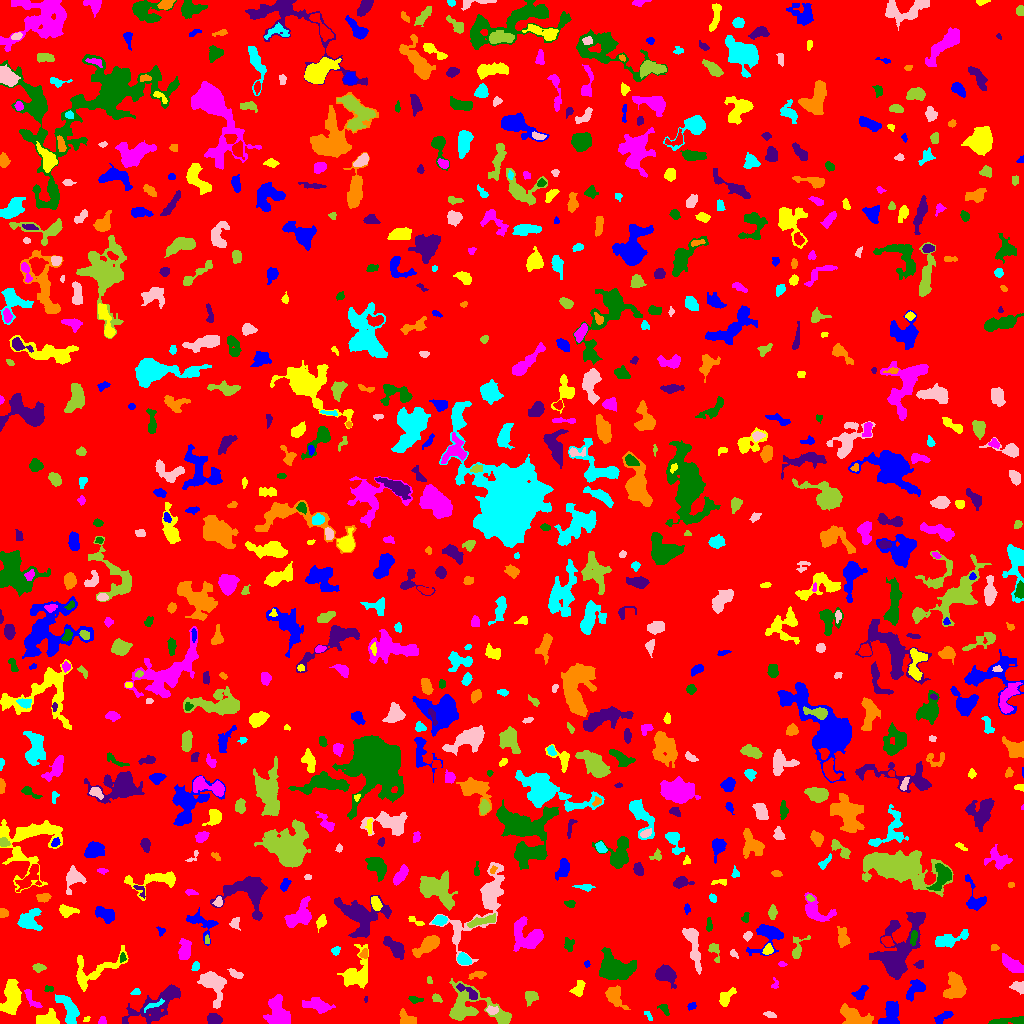

Source data for this figure (header and first rows):
ID, X, Y, A, B, theta, total_flux, mu_max, mu_median, mu_mean, R_fwhm, R_e, R10, R90, x_start, x_end, y_start, y_end, area, greylevel
0, 510.8, 508.9, 295.7, 295.1, 0.5612, 1926130, 11.0, 2.0, 2.335, 106.4, 251.9, 98.11, 394.8, 0, 1023, 0, 1023, 825055, 2.335
1, 943.4, 6.544, 5.328, 1.99, 0.5867, 307.0, 3.0, 2.0, 2.147, 5.754, 4.029, 1.784, 5.781, 934, 953, 0, 12, 143, 7.147
2, 86.48, 4.246, 1.808, 0.984, 0.6561, 61.0, 4.0, 2.0, 1.743, 2.394, 1.596, 0.5642, 2.646, 83, 90, 2, 7, 35, 7.743
3, 102.1, 2.337, 2.037, 1.835, 1.198, 202.0, 7.0, 3.0, 3.483, 2.932, 2.326, 0.7979, 3.656, 98, 106, 0, 7, 58, 8.483
4, 1007, 2.316, 10.17, 1.53, 0.09343, 452.0, 7.0, 2.0, 2.227, 3.29, 4.26, 1.596, 6.84, 988, 1023, 0, 7, 203, 7.227
5, 213.8, 4.14, 3.465, 2.287, -0.1613, 421.0, 6.0, 3.0, 2.845, 5.078, 3.613, 1.493, 5.585, 207, 222, 0, 10, 148, 8.845
6, 407.5, 4.431, 4.78, 2.725, -0.5995, 399.0, 5.0, 2.0, 2.267, 4.951, 4.222, 1.493, 6.482, 399, 416, 0, 15, 176, 7.267
7, 648.5, 7.519, 3.288, 1.317, -0.9632, 81.0, 3.0, 1.0, 1.473, 2.877, 2.459, 0.9772, 3.742, 644, 652, 3, 12, 55, 6.473
8, 769.4, 8.84, 3.216, 1.489, -0.2813, 144.0, 4.0, 2.0, 2.057, 4.107, 2.764, 1.128, 4.146, 763, 776, 6, 12, 70, 12.06
9, 471.9, 15.79, 18.29, 8.797, -0.2687, 3502, 9.0, 3.0, 3.844, 9.525, 9.407, 3.613, 14.99, 449, 511, 0, 45, 911, 7.844
10, 788.2, 16.49, 15.34, 7.276, 0.8761, 3749, 13.0, 4.0, 4.28, 6.408, 9.027, 3.192, 14.58, 759, 814, 0, 47, 876, 8.28
11, 691.7, 17.28, 2.357, 1.562, 0.4303, 138.0, 5.0, 2.0, 2.3, 2.821, 2.326, 0.7979, 3.656, 687, 696, 13, 21, 60, 7.3
12, 47.3, 3.602, 5.327, 3.233, 0.04597, 1484, 19.0, 5.0, 6.107, 3.827, 4.478, 1.596, 7.421, 36, 59, 0, 15, 243, 11.11
13, 316.9, 18.01, 6.764, 2.84, -0.1907, 737.0, 6.0, 2.0, 2.44, 6.531, 5.171, 1.954, 8.253, 302, 335, 10, 26, 302, 7.44
14, 664.2, 14.25, 3.44, 1.858, -0.8808, 168.0, 4.0, 2.0, 1.953, 4.334, 3.038, 1.128, 4.652, 657, 669, 8, 19, 86, 6.953
15, 157.8, 20.35, 17.4, 5.639, 0.575, 3121, 13.0, 4.0, 3.896, 4.983, 8.63, 2.877, 13.99, 122, 180, 0, 39, 801, 7.896
16, 853, 6.728, 7.412, 3.898, -0.414, 1833, 12.0, 4.0, 4.606, 6.433, 6.024, 2.257, 9.821, 840, 873, 0, 20, 398, 8.606
17, 153.7, 18.35, 6.813, 1.351, 0.4153, 173.0, 4.0, 2.0, 1.747, 4.26, 3.241, 1.128, 5.015, 144, 164, 11, 25, 99, 10.75
18, 491.8, 13.04, 2.707, 1.893, -0.01035, 238.0, 5.0, 2.0, 2.615, 3.742, 2.821, 1.128, 4.406, 486, 498, 9, 18, 91, 9.615
19, 530.8, 26.65, 3.293, 2.946, 0.7995, 376.0, 5.0, 3.0, 2.507, 5.14, 3.785, 1.493, 5.642, 525, 538, 17, 32, 150, 7.507
20, 737.1, 8.379, 4.386, 3.258, 0.3904, 887.0, 11.0, 3.0, 3.492, 4.334, 4.334, 1.596, 7.399, 727, 746, 0, 17, 254, 8.492
21, 890.2, 8.357, 6.885, 3.989, 1.225, 1306, 9.0, 4.0, 3.875, 6.457, 5.441, 2.185, 8.575, 878, 899, 0, 22, 337, 8.875
22, 726.3, 26.11, 5.364, 2.533, 0.9515, 372.0, 5.0, 2.0, 2.022, 4.37, 4.146, 1.493, 6.676, 719, 736, 17, 36, 184, 7.022
23, 278.7, 11.36, 8.187, 5.242, -1.11, 2266, 12.0, 4.0, 4.496, 6.747, 6.956, 2.585, 11.13, 263, 290, 0, 29, 504, 8.496
24, 415.1, 23.73, 3.414, 1.534, -0.07975, 103.0, 4.0, 1.0, 1.256, 2.646, 2.523, 0.7979, 4.334, 408, 423, 20, 27, 82, 7.256
25, 366.3, 23.73, 1.461, 0.7106, 1.472, 26.0, 3.0, 1.0, 1.13, 1.596, 1.262, 0.0, 2.034, 364, 367, 21, 27, 23, 8.13
26, 614.3, 28.06, 5.739, 3.27, -0.9721, 855.0, 8.0, 3.0, 2.99, 5.863, 4.853, 1.954, 7.838, 605, 630, 14, 38, 286, 7.99
27, 69.64, 11.44, 8.352, 3.622, -1.141, 1157, 9.0, 2.0, 3.144, 5.412, 5.293, 2.111, 9.062, 55, 79, 0, 29, 368, 8.144
28, 1019, 36.47, 3.207, 2.46, -0.2893, 371.0, 7.0, 2.0, 2.832, 3.7, 3.241, 1.262, 5.352, 1009, 1023, 29, 42, 131, 7.832
29, 436.4, 25.49, 2.833, 1.821, -0.602, 111.0, 3.0, 1.0, 1.521, 3.192, 2.706, 0.9772, 4.297, 432, 442, 21, 30, 73, 6.521
30, 563.3, 43.22, 9.573, 3.35, 0.8555, 539.0, 5.0, 2.0, 1.773, 5.015, 4.951, 1.954, 8.253, 550, 576, 28, 55, 304, 6.773
31, 860.5, 31.01, 4.417, 2.357, 0.7545, 246.0, 3.0, 2.0, 1.745, 4.918, 3.7, 1.596, 5.917, 851, 868, 24, 38, 141, 6.745
32, 578.4, 34.88, 4.248, 2.363, 1.162, 324.0, 4.0, 2.0, 2.09, 5.528, 3.7, 1.596, 5.726, 569, 585, 27, 43, 155, 8.09
33, 32.04, 24.26, 6.88, 1.678, -0.9213, 184.0, 3.0, 1.0, 1.296, 4.406, 3.432, 1.382, 5.293, 24, 42, 16, 34, 142, 8.296
34, 48.6, 34.38, 2.271, 1.481, 0.1202, 55.0, 3.0, 1.0, 1.019, 2.185, 2.034, 0.7979, 3.241, 44, 53, 32, 38, 54, 8.019
35, 467.6, 32.01, 7.499, 2.129, -0.583, 336.0, 5.0, 2.0, 2.1, 4.297, 3.909, 1.493, 6.283, 456, 477, 24, 40, 160, 10.1
36, 955.2, 37.16, 6.56, 4.633, 1.543, 2121, 11.0, 5.0, 5.038, 7.399, 6.457, 2.523, 10.08, 943, 966, 25, 52, 421, 9.038
37, 135.9, 31.32, 2.278, 1.537, 0.2476, 101.0, 4.0, 2.0, 1.804, 3.141, 2.326, 0.7979, 3.742, 130, 140, 29, 35, 56, 7.804
38, 212.9, 39.9, 8.21, 5.067, -1.087, 2121, 11.0, 3.0, 4.285, 6.77, 6.628, 2.585, 10.97, 197, 226, 15, 52, 495, 8.285
39, 429.5, 43.27, 2.298, 1.101, -1.447, 41.0, 2.0, 1.0, 1.0, 3.241, 1.954, 0.7979, 2.985, 427, 432, 40, 47, 41, 7.0
40, 297.9, 48.95, 3.675, 2.072, -1.084, 416.0, 6.0, 3.0, 3.104, 5.232, 3.568, 1.382, 5.47, 293, 303, 41, 56, 134, 8.104
41, 915.5, 34.76, 5.909, 3.333, 0.8089, 627.0, 6.0, 2.0, 2.602, 6.129, 4.787, 1.871, 7.442, 906, 925, 22, 44, 241, 7.602
42, 11.43, 25.72, 7.634, 3.689, 1.422, 2375, 12.0, 4.0, 4.639, 7.818, 6.383, 2.523, 10.3, 0, 21, 9, 44, 512, 9.639
43, 774.8, 38.95, 2.854, 1.764, 1.43, 83.0, 3.0, 1.0, 1.431, 2.706, 2.257, 0.7979, 3.656, 771, 778, 35, 46, 58, 6.431
44, 615.7, 55.36, 8.541, 6.07, -0.4882, 3790, 16.0, 4.0, 5.122, 6.864, 7.919, 2.877, 13.29, 599, 636, 44, 76, 740, 9.122
45, 665.2, 49.3, 4.941, 3.7, -0.5036, 983.0, 8.0, 3.0, 3.111, 6.232, 5.14, 2.034, 8.234, 655, 676, 35, 59, 316, 8.111
46, 477.9, 48.38, 4.546, 1.739, 0.176, 209.0, 6.0, 2.0, 1.917, 3.038, 3.09, 0.9772, 5.202, 468, 486, 44, 52, 109, 6.917
47, 195.6, 57.17, 2.31, 1.776, 0.9756, 130.0, 4.0, 2.0, 1.912, 3.568, 2.459, 0.9772, 4.029, 191, 199, 53, 62, 68, 7.912
48, 236.5, 49.01, 3.69, 1.623, -0.4025, 144.0, 4.0, 1.0, 1.412, 3.568, 2.877, 1.128, 4.754, 227, 243, 45, 55, 102, 8.412
49, 38.51, 55.7, 2.951, 2.02, -0.04566, 200.0, 5.0, 2.0, 2.105, 3.038, 2.985, 0.9772, 4.787, 32, 46, 51, 60, 95, 7.105
50, 273.7, 65.95, 9.057, 5.507, 0.6015, 2784, 15.0, 3.0, 3.977, 5.642, 7.024, 2.585, 12.03, 245, 292, 49, 84, 700, 8.977
51, 586.9, 59.5, 1.5, 1.248, -0.0, 46.0, 3.0, 1.0, 1.211, 1.954, 1.693, 0.5642, 2.821, 584, 590, 56, 63, 38, 7.211
52, 93.31, 52.41, 15.99, 6.557, 0.4391, 1057, 6.0, 2.0, 1.848, 6.457, 7.159, 2.523, 11.78, 76, 128, 32, 78, 572, 6.848
53, 781.8, 59.43, 1.999, 1.332, -0.1127, 68.0, 3.0, 1.0, 1.619, 2.523, 1.954, 0.7979, 3.241, 778, 787, 57, 62, 42, 6.619
54, 122.2, 64.97, 1.625, 1.264, 0.9109, 36.0, 2.0, 1.0, 0.6667, 2.985, 1.693, 0.5642, 2.764, 120, 126, 61, 71, 54, 8.667
55, 919.7, 59.16, 2.218, 1.881, 0.7542, 123.0, 3.0, 2.0, 1.783, 3.613, 2.523, 1.128, 3.827, 913, 923, 55, 63, 69, 8.783
56, 364.2, 69.23, 2.426, 1.885, 1.18, 156.0, 4.0, 2.0, 2.197, 3.868, 2.585, 0.9772, 4.107, 359, 367, 65, 75, 71, 9.197
57, 463.7, 63.99, 3.117, 2.533, -0.6195, 655.0, 12.0, 4.0, 4.549, 3.949, 3.523, 1.382, 5.726, 457, 471, 59, 71, 144, 10.55
58, 692.9, 78.4, 12.3, 2.909, -1.338, 956.0, 6.0, 2.0, 2.337, 7.203, 6.05, 2.394, 9.772, 682, 701, 49, 95, 409, 7.337
59, 714.3, 72.86, 5.082, 2.379, -1.209, 308.0, 5.0, 2.0, 2.406, 4.406, 3.523, 1.382, 5.352, 708, 719, 61, 80, 128, 7.406
... 795 more rows
